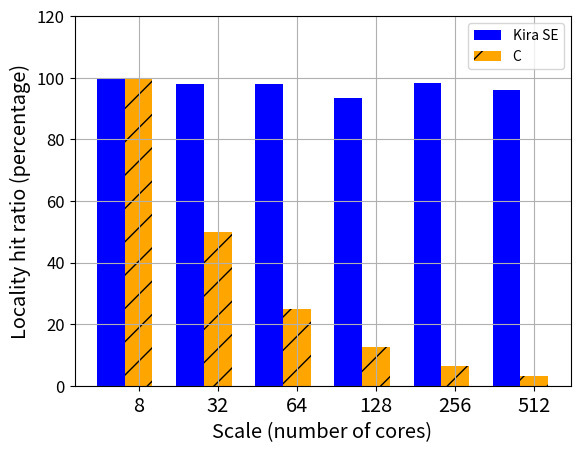

This chart was generated by the following Python code:
#!/usr/bin/env python3
# a bar plot with errorbars
import numpy as np
import matplotlib.pyplot as plt

N = 6
Kira = (100, 98, 98, 93.5, 98.4, 96.1)
C = (100, 50, 25, 12.5, 6.3, 3.2)

ind = 0.15+np.arange(N)  # the x locations for the groups
width = 0.35       # the width of the bars

ax = plt.subplot()
rects1 = ax.bar(ind, Kira, width, color='b')
rects2 = ax.bar(ind+width, C, width, color='orange', hatch="/")
ax.set_ylim([0, 120])
ax.grid(True)

# add some text for labels, title and axes ticks
ax.set_xlabel('Scale (number of cores)', size='x-large')
ax.set_ylabel('Locality hit ratio (percentage)', size='x-large')
ax.set_xticks(ind+width)
ax.set_xticklabels( ('8', '32', '64', '128', '256', '512'), size='x-large') 
plt.yticks(size='large')
ax.legend( (rects1[0], rects2[0]), ('Kira SE', 'C') )

plt.show()

